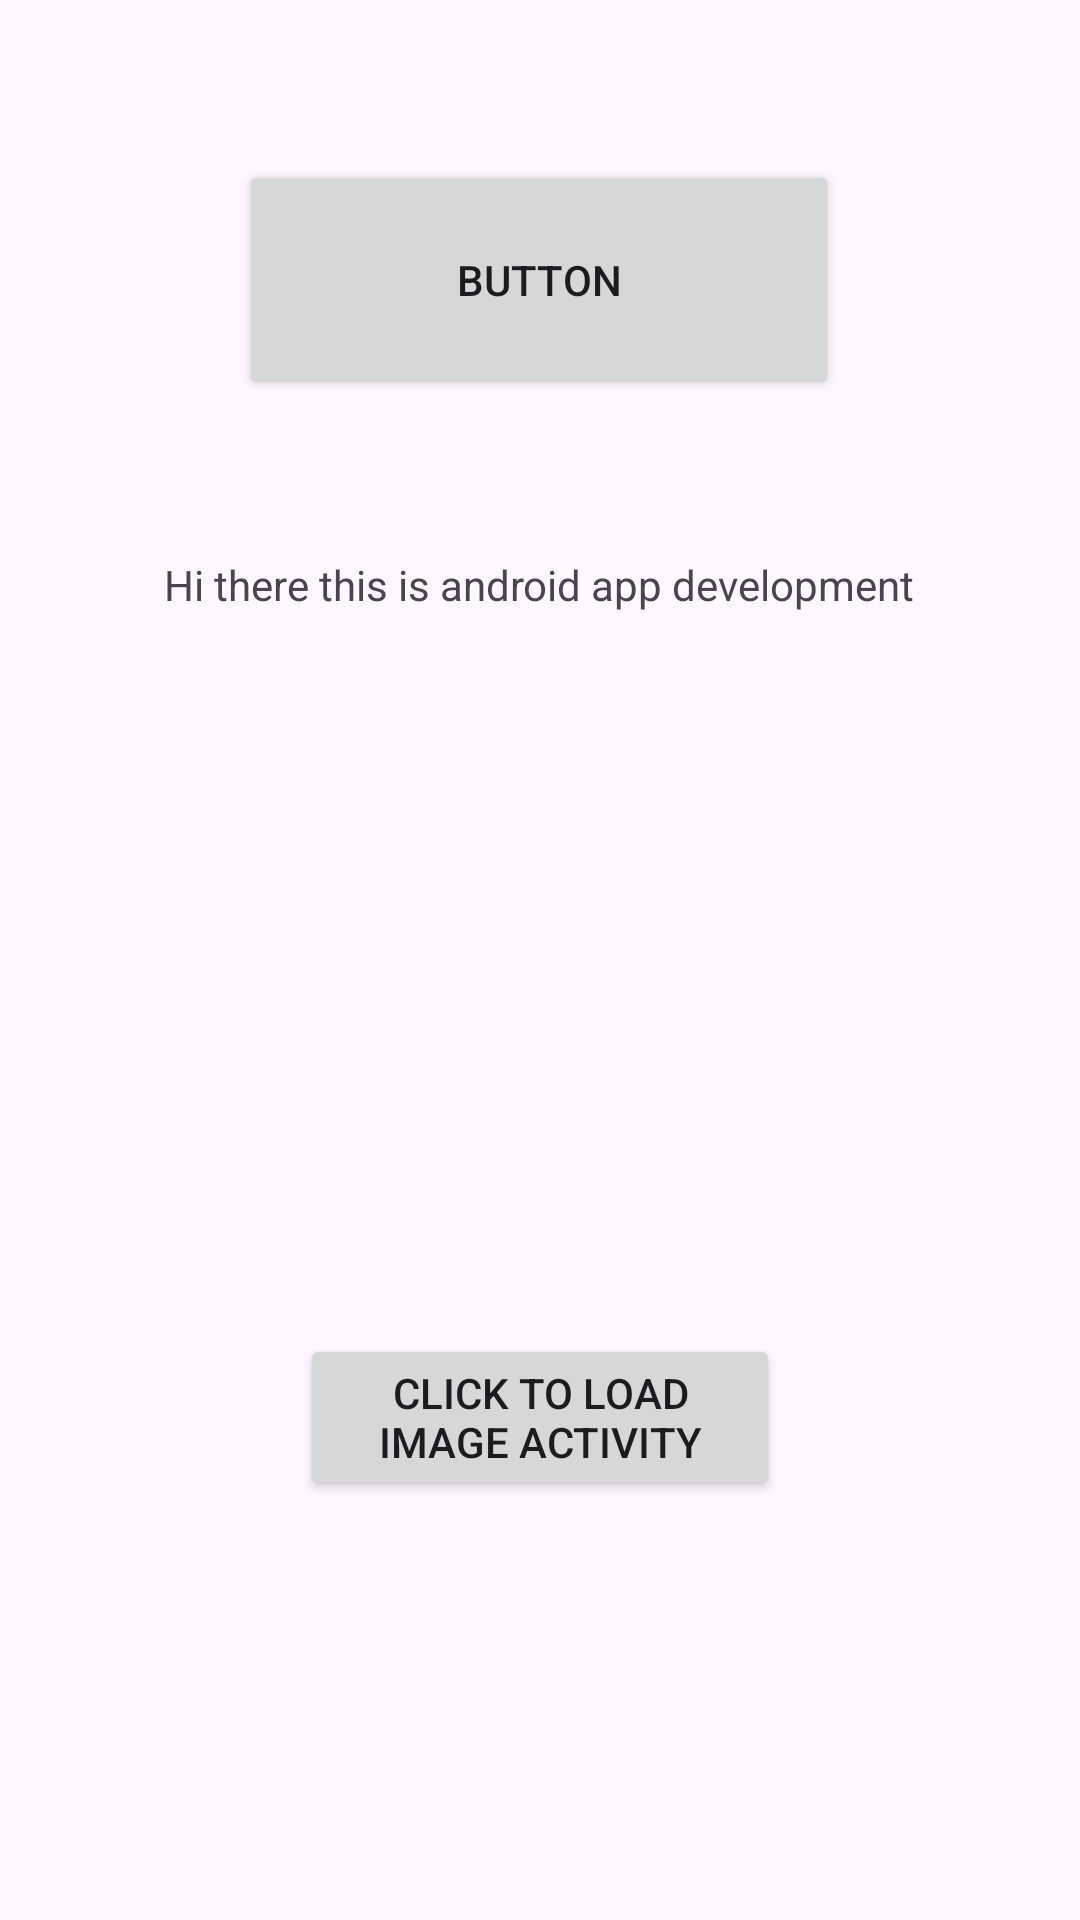

The Android layout XML behind this screen, and the referenced resources:
<!-- AndroidManifest.xml: application theme Theme.Androidintro -->
<!-- res/layout/activity_main.xml -->
<?xml version="1.0" encoding="utf-8"?>
<androidx.constraintlayout.widget.ConstraintLayout xmlns:android="http://schemas.android.com/apk/res/android"
    xmlns:app="http://schemas.android.com/apk/res-auto"
    xmlns:tools="http://schemas.android.com/tools"
    android:id="@+id/main"
    android:layout_width="match_parent"
    android:layout_height="match_parent"
    tools:context=".MainActivity">

    <Button
        android:id="@+id/button2"
        android:layout_width="200dp"
        android:layout_height="80dp"
        android:text="Button"
        app:layout_constraintBottom_toBottomOf="parent"
        app:layout_constraintEnd_toEndOf="parent"
        app:layout_constraintHorizontal_bias="0.497"
        app:layout_constraintStart_toStartOf="parent"
        app:layout_constraintTop_toTopOf="parent"
        app:layout_constraintVertical_bias="0.095" />

    <TextView
        android:id="@+id/textView"
        android:layout_width="wrap_content"
        android:layout_height="wrap_content"
        android:layout_marginTop="52dp"
        android:text="Hi there this is android app development"
        app:layout_constraintEnd_toEndOf="parent"
        app:layout_constraintHorizontal_bias="0.496"
        app:layout_constraintStart_toStartOf="parent"
        app:layout_constraintTop_toBottomOf="@+id/button2" />

    <Button
        android:id="@+id/button"
        android:layout_width="0dp"
        android:layout_height="wrap_content"
        android:layout_marginStart="100dp"
        android:layout_marginTop="100dp"
        android:layout_marginEnd="100dp"
        android:text="click to load image activity"
        app:layout_constraintBottom_toBottomOf="parent"
        app:layout_constraintEnd_toEndOf="parent"
        app:layout_constraintHorizontal_bias="0.0"
        app:layout_constraintStart_toStartOf="parent"
        app:layout_constraintTop_toBottomOf="@+id/textView" />
</androidx.constraintlayout.widget.ConstraintLayout>
<!-- resources referenced by this layout -->
<resources>
  <style name="Theme.Androidintro" parent="Base.Theme.Androidintro" />
  <style name="Base.Theme.Androidintro" parent="Theme.Material3.DayNight.NoActionBar">
          
          
      </style>
</resources>
